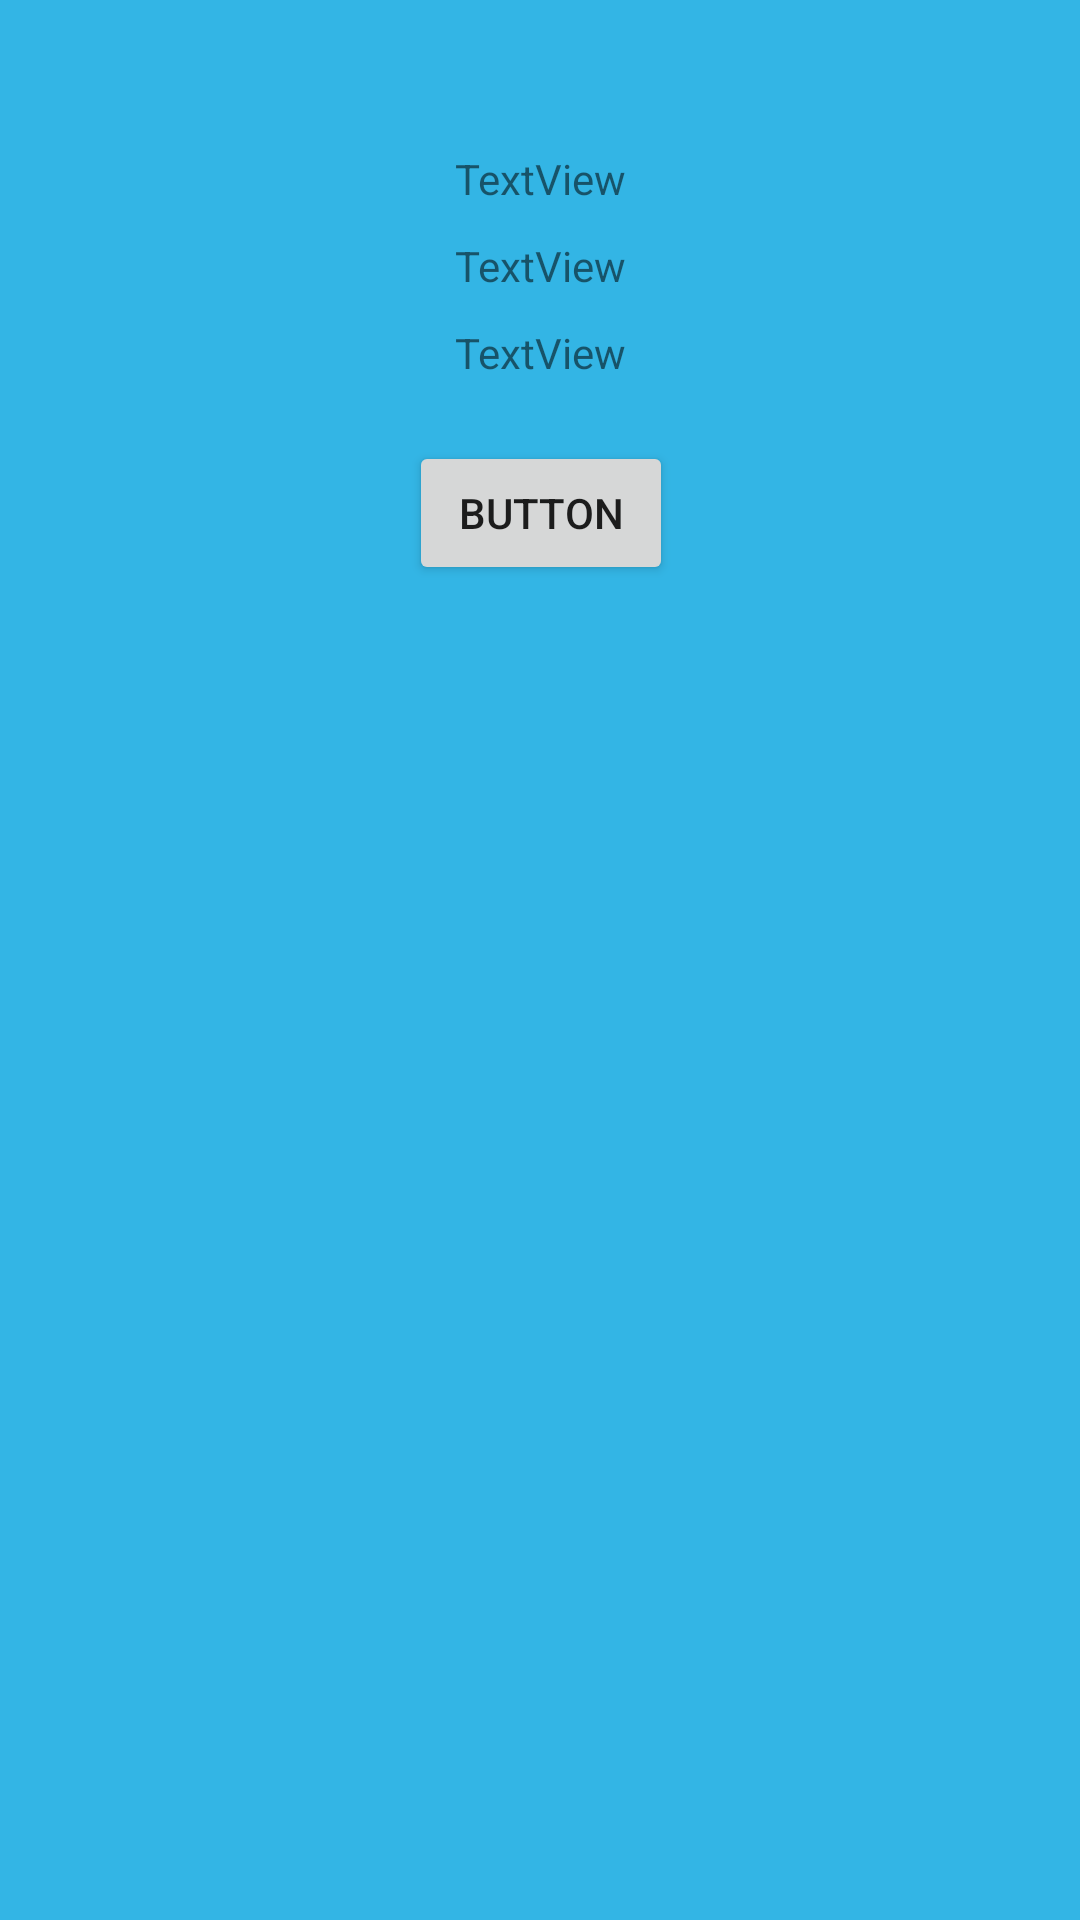

This screen was rendered from an Android layout file. Write that file and the resources it references.
<!-- AndroidManifest.xml: application theme Theme.YoutubeStats -->
<!-- res/layout/stats_view.xml -->
<?xml version="1.0" encoding="utf-8"?>
<androidx.constraintlayout.widget.ConstraintLayout xmlns:android="http://schemas.android.com/apk/res/android"
    xmlns:app="http://schemas.android.com/apk/res-auto"
    xmlns:tools="http://schemas.android.com/tools"
    android:layout_width="wrap_content"
    android:background="@android:color/holo_blue_light"
    android:padding="20dp"
    android:layout_margin="10dp"
    android:layout_height="wrap_content">

    <TextView
        android:id="@+id/tv_totalViews"
        android:layout_width="wrap_content"
        android:layout_height="wrap_content"
        android:layout_marginTop="30dp"
        android:text="TextView"
        app:layout_constraintEnd_toEndOf="parent"
        app:layout_constraintStart_toStartOf="parent"
        app:layout_constraintTop_toTopOf="parent" />

    <TextView
        android:id="@+id/tv_totalSubs"
        android:layout_width="wrap_content"
        android:layout_height="wrap_content"
        android:layout_marginTop="10dp"
        android:text="TextView"
        app:layout_constraintEnd_toEndOf="@+id/tv_totalViews"
        app:layout_constraintStart_toStartOf="@+id/tv_totalViews"
        app:layout_constraintTop_toBottomOf="@+id/tv_totalViews" />

    <TextView
        android:id="@+id/tv_totalVideos"
        android:layout_width="wrap_content"
        android:layout_height="wrap_content"
        android:layout_marginTop="10dp"
        android:text="TextView"
        app:layout_constraintEnd_toEndOf="@+id/tv_totalSubs"
        app:layout_constraintStart_toStartOf="@+id/tv_totalSubs"
        app:layout_constraintTop_toBottomOf="@+id/tv_totalSubs" />

    <Button
        android:id="@+id/btn_dismiss"
        android:layout_width="wrap_content"
        android:layout_height="wrap_content"
        android:layout_marginTop="20dp"
        android:text="Button"
        app:layout_constraintEnd_toEndOf="@+id/tv_totalVideos"
        app:layout_constraintStart_toStartOf="@+id/tv_totalVideos"
        app:layout_constraintTop_toBottomOf="@+id/tv_totalVideos" />
</androidx.constraintlayout.widget.ConstraintLayout>
<!-- resources referenced by this layout -->
<resources>
  <style name="Theme.YoutubeStats" parent="Theme.MaterialComponents.Light.NoActionBar">
          
          <item name="colorPrimary">@color/purple_500</item>
          <item name="colorPrimaryVariant">@color/purple_700</item>
          <item name="colorOnPrimary">@color/white</item>
          
          <item name="colorSecondary">@android:color/holo_red_light</item>
          <item name="colorSecondaryVariant">@android:color/holo_red_light</item>
          <item name="colorOnSecondary">@color/black</item>
          
          <item name="android:statusBarColor" tools:targetApi="l">@color/black</item>
          
      </style>
  <!-- not gathered from this repository: default colours our renderer supplied (Android Studio template values) -->
  <color name="purple_500">#FF6200EE</color>
  <color name="purple_700">#FF3700B3</color>
  <color name="black">#FF000000</color>
  <color name="white">#FFFFFFFF</color>
</resources>
